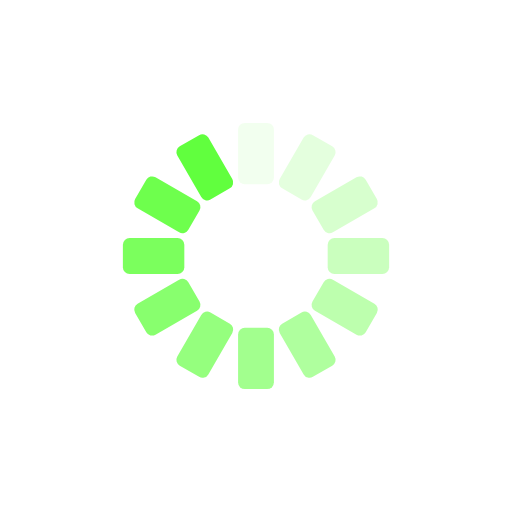
t = 0.00 s
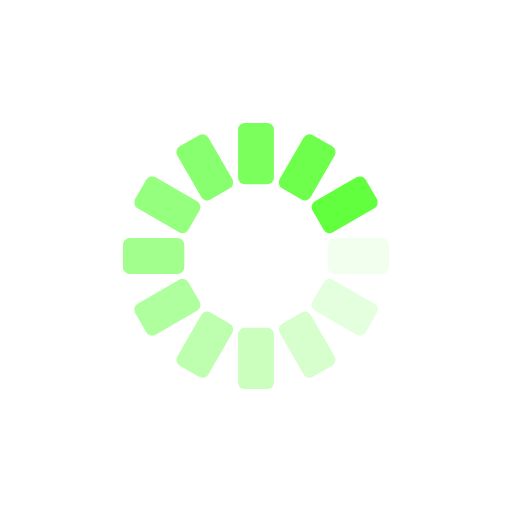
t = 0.25 s
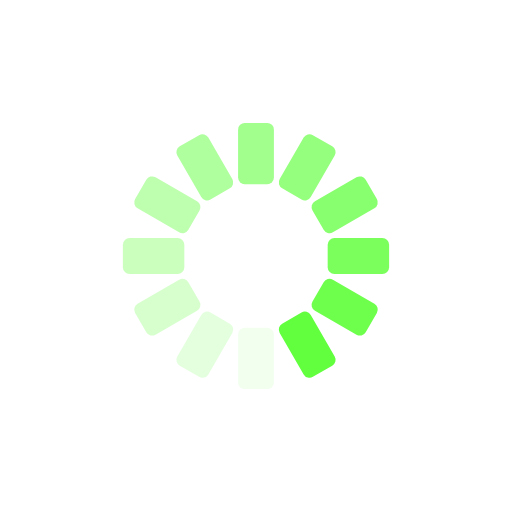
t = 0.50 s
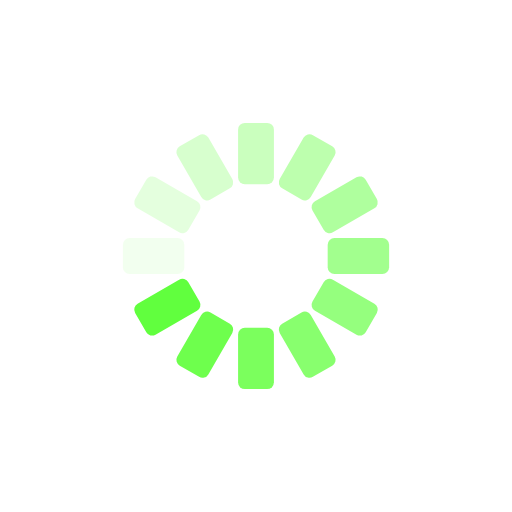
t = 0.75 s

The animated SVG that drew these frames (rendered in a browser with its animation timeline set to each time). Animation: 12 SMIL elements (animate=12); one cycle of 1.00 s, repeats indefinitely.

<svg xmlns="http://www.w3.org/2000/svg" viewBox="0 0 100 100" preserveAspectRatio="xMidYMid" width="356" height="356" style="shape-rendering: auto; display: block; background: transparent;" xmlns:xlink="http://www.w3.org/1999/xlink"><g><g transform="rotate(0 50 50)">
  <rect fill="#61ff3e" height="12" width="7" ry="1.32" rx="1.32" y="24" x="46.5">
    <animate repeatCount="indefinite" begin="-0.9166666666666666s" dur="1s" keyTimes="0;1" values="1;0" attributeName="opacity"></animate>
  </rect>
</g><g transform="rotate(30 50 50)">
  <rect fill="#61ff3e" height="12" width="7" ry="1.32" rx="1.32" y="24" x="46.5">
    <animate repeatCount="indefinite" begin="-0.8333333333333334s" dur="1s" keyTimes="0;1" values="1;0" attributeName="opacity"></animate>
  </rect>
</g><g transform="rotate(60 50 50)">
  <rect fill="#61ff3e" height="12" width="7" ry="1.32" rx="1.32" y="24" x="46.5">
    <animate repeatCount="indefinite" begin="-0.75s" dur="1s" keyTimes="0;1" values="1;0" attributeName="opacity"></animate>
  </rect>
</g><g transform="rotate(90 50 50)">
  <rect fill="#61ff3e" height="12" width="7" ry="1.32" rx="1.32" y="24" x="46.5">
    <animate repeatCount="indefinite" begin="-0.6666666666666666s" dur="1s" keyTimes="0;1" values="1;0" attributeName="opacity"></animate>
  </rect>
</g><g transform="rotate(120 50 50)">
  <rect fill="#61ff3e" height="12" width="7" ry="1.32" rx="1.32" y="24" x="46.5">
    <animate repeatCount="indefinite" begin="-0.5833333333333334s" dur="1s" keyTimes="0;1" values="1;0" attributeName="opacity"></animate>
  </rect>
</g><g transform="rotate(150 50 50)">
  <rect fill="#61ff3e" height="12" width="7" ry="1.32" rx="1.32" y="24" x="46.5">
    <animate repeatCount="indefinite" begin="-0.5s" dur="1s" keyTimes="0;1" values="1;0" attributeName="opacity"></animate>
  </rect>
</g><g transform="rotate(180 50 50)">
  <rect fill="#61ff3e" height="12" width="7" ry="1.32" rx="1.32" y="24" x="46.5">
    <animate repeatCount="indefinite" begin="-0.4166666666666667s" dur="1s" keyTimes="0;1" values="1;0" attributeName="opacity"></animate>
  </rect>
</g><g transform="rotate(210 50 50)">
  <rect fill="#61ff3e" height="12" width="7" ry="1.32" rx="1.32" y="24" x="46.5">
    <animate repeatCount="indefinite" begin="-0.3333333333333333s" dur="1s" keyTimes="0;1" values="1;0" attributeName="opacity"></animate>
  </rect>
</g><g transform="rotate(240 50 50)">
  <rect fill="#61ff3e" height="12" width="7" ry="1.32" rx="1.32" y="24" x="46.5">
    <animate repeatCount="indefinite" begin="-0.25s" dur="1s" keyTimes="0;1" values="1;0" attributeName="opacity"></animate>
  </rect>
</g><g transform="rotate(270 50 50)">
  <rect fill="#61ff3e" height="12" width="7" ry="1.32" rx="1.32" y="24" x="46.5">
    <animate repeatCount="indefinite" begin="-0.16666666666666666s" dur="1s" keyTimes="0;1" values="1;0" attributeName="opacity"></animate>
  </rect>
</g><g transform="rotate(300 50 50)">
  <rect fill="#61ff3e" height="12" width="7" ry="1.32" rx="1.32" y="24" x="46.5">
    <animate repeatCount="indefinite" begin="-0.08333333333333333s" dur="1s" keyTimes="0;1" values="1;0" attributeName="opacity"></animate>
  </rect>
</g><g transform="rotate(330 50 50)">
  <rect fill="#61ff3e" height="12" width="7" ry="1.32" rx="1.32" y="24" x="46.5">
    <animate repeatCount="indefinite" begin="0s" dur="1s" keyTimes="0;1" values="1;0" attributeName="opacity"></animate>
  </rect>
</g><g></g></g><!-- [ldio] generated by https://loading.io --></svg>
